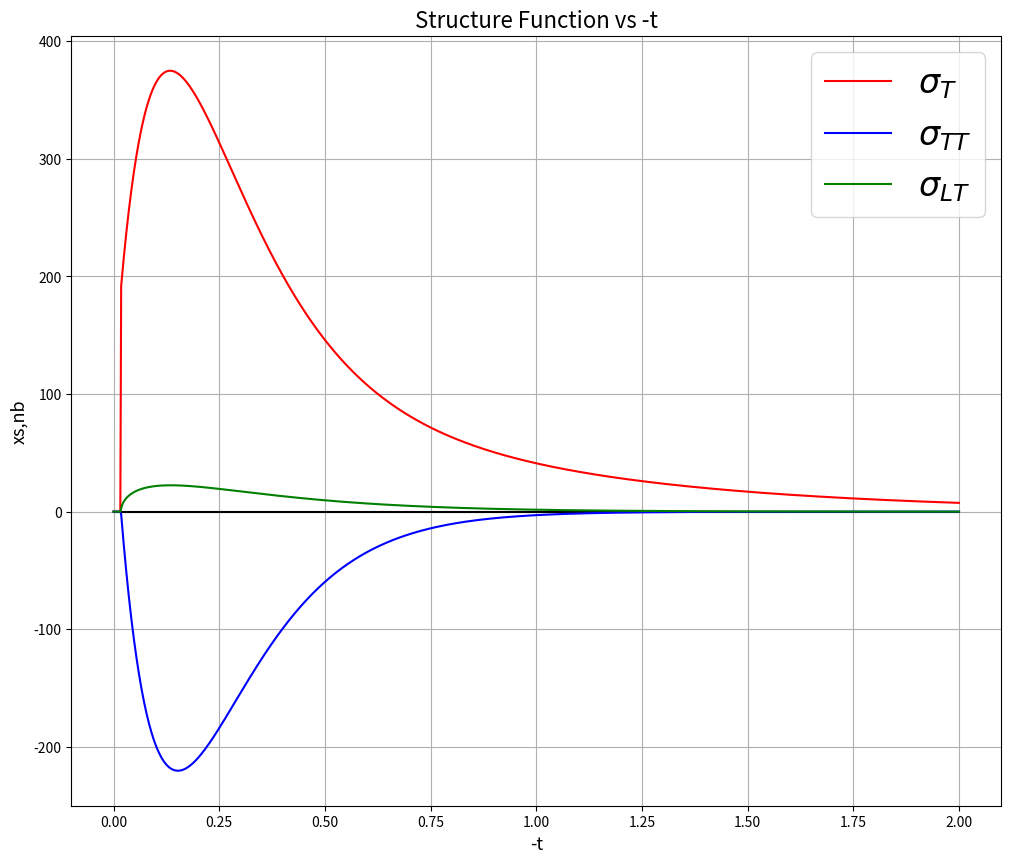
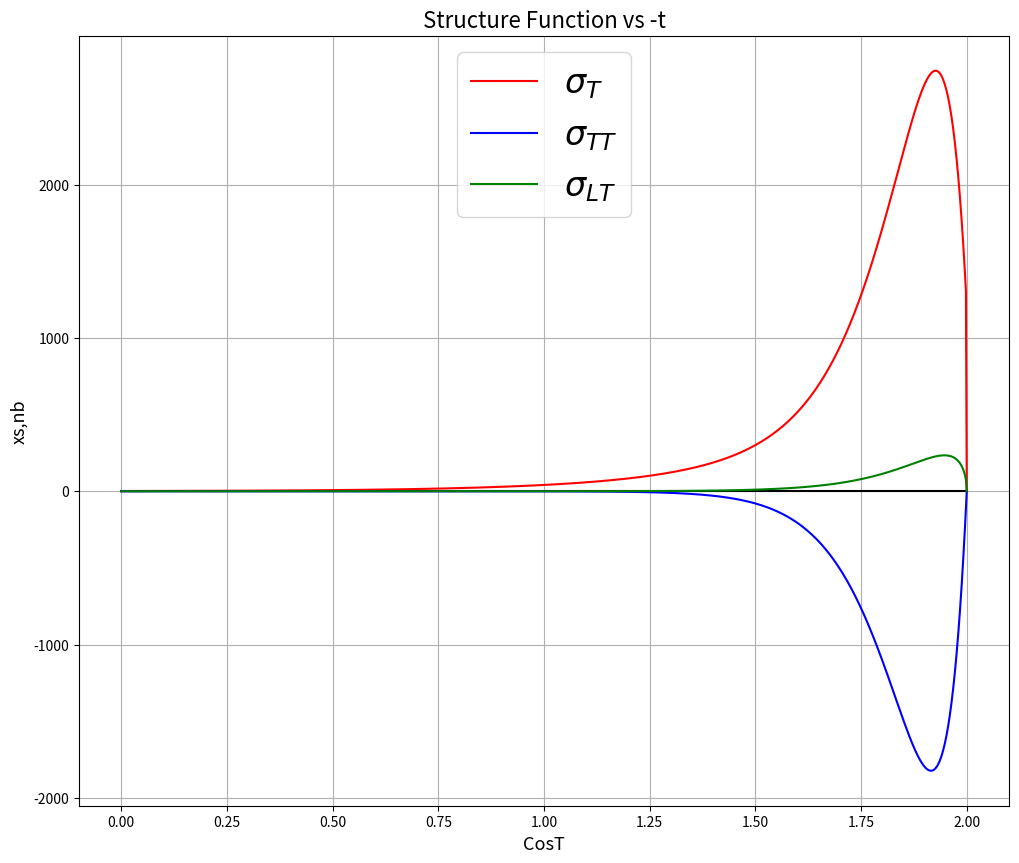

Write Python code to recreate these figures, in order.
#!/usr/bin/python3
import numpy as np
import matplotlib.pyplot as plt
import math

####   Constants
Mp=0.938272
Me=0.0005109989461
Mpi0=0.1349766
Meta=0.547862
Pi=3.1415926536
alpha = 0.00729927
HC2 = 389379.36


par_pi0 = np.array([ 6.2054,  0.8020, -0.1066,  1.8364,  0.00, 94.6474,  3.4426, -1.9769, -0.1324,  0.0000, 17.0001,  2.1228])
par_eta = np.array([ 6.8774,  1.7856, -1.3181,  0.7827,  0.00, 17.7821,  1.1451,   0.0053, 1.5816,  0.0000, 21.9122,  4.0069])
par     = par_pi0
Mmes    = Mpi0

def xsinit(mesonmass):
    global Mmes, par
    if mesonmass > 300.:
       par=par_eta
       Mmes = Meta
    else:
       par=par_pi0
       Mmes = Mpi0
       
def dvmpx(del2,xb,Q2,phi_g,E,heli,mesonmass):
#
#  dsigma/dQ2 dX dt dphi for ep-->ep pi0/eta
# input:
# del2=t (negative GeV^2)           NEGATIVE !!!!
# xb,Q2 x and Q^2 (GeV^2)
# Phi_g angle in the photon frame (radians)
# E beam energy of the electron in GeV
# heli electron helicity -1 or +1
# MESONMASS is the mass of the pi0 or eta
#
    global Mmes, par
    if (mesonmass > 0.300):
       par=par_eta
       Mmes = Meta
    else:
       par=par_pi0
       Mmes = Mpi0
    if xcheck_kine(del2,xb,Q2,E) == False: return(0.0)
    eps=epsilon(xb,Q2,E)
    ds = fluxw(xb,Q2,E)/(2*Pi)*(
        xsigma_T(del2,xb,Q2,E) + eps      * xsigma_L  (del2,xb,Q2,E)
        + eps                             * xsigma_TT (del2,xb,Q2,E) * math.cos(2*phi_g)
        + math.sqrt(2*eps*(1+eps))        * xsigma_LT (del2,xb,Q2,E) * math.cos(phi_g)
        + heli * math.sqrt(2*eps*(1-eps)) * xsigma_LTP(del2,xb,Q2,E) * math.sin(2*phi_g))
    if (ds < 0): ds=0.0
    return(ds)

def dvmpw(cost,W,Q2,phi_g,E,heli,mesonmass):
#
#  dsigma/dQ2 dW dCosT dphi for ep-->ep pi0/eta
# input:
# COST = Cos(Theta*), Theta* is the angle (pi0-gamma* or  p-p')in the CM system
# W is W
# Q2 is Q2
# Phi_g angle in the photon frame (radians)
# E energy of the electron in GeV
# heli electron helicity -1 or +1

    global Mmes, par
    if (mesonmass > 0.300):
       par=par_eta
       Mmes = Meta
    else:
       par=par_pi0
       Mmes = Mpi0
    if (check_kine(cost,W,Q2,E) == False): return(0.0)
    eps=epsilon(xB(Q2,W),Q2,E)
    ds = fluxw(xB(Q2,W),Q2,E)*JACG(Q2,W)/(2*Pi)*(
        sigma_T(cost,W,Q2,E) + eps        * sigma_L  (cost,W,Q2,E)
        + eps                             * sigma_TT (cost,W,Q2,E) * math.cos(2*phi_g)
        + math.sqrt(2*eps*(1+eps))        * sigma_LT (cost,W,Q2,E) * math.cos(  phi_g)
        + heli * math.sqrt(2*eps*(1-eps)) * sigma_LTP(cost,W,Q2,E) * math.sin(2*phi_g))
    if (ds<0): ds=0.0
    return(ds)

def printglobal():
    print('Mass= ',Mmes)
    print('Par = ',par )

def HT(del2,xb,Q2):
    return(par[0] * math.exp((par[1]+par[2]*(math.log(xb)-math.log(0.15)))*del2) * math.pow(Q2,par[3]/2))

def ET(del2,xb,Q2):
    return(par[5]*math.exp((par[6]+par[7]*(math.log(xb)-math.log(0.15)))*del2) * math.pow(Q2,par[8]/2))

def HTEBAR(del2,xb,Q2):
    return(par[10] * math.exp(par[11]*del2))

def xsigma_T(del2,xb,Q2,E):
    if xcheck_kine(del2,xb,Q2,E) == False: return(0.0)
    t0=tminq(Q2,xb)
    ksi=xb/(2-xb) * (1+Mp*Mp/Q2)
    return(4*Pi*alpha/2/phase(Q2,xb)/(Q2*Q2)*(
        (1-ksi*ksi)          * HT(del2,xb,Q2)*HT(del2,xb,Q2) +
        (-del2-t0)/8/(Mp*Mp) * ET(del2,xb,Q2)*ET(del2,xb,Q2)) * HC2)

def xsigma_LT(del2,xb,Q2,E):
    if xcheck_kine(del2,xb,Q2,E) == False: return(0.0)
    t0=tminq(Q2,xb)
    ksi=xb/(2-xb) * (1+Mp*Mp/Q2)
    return(4*Pi*alpha/math.sqrt(2.)/phase(Q2,xb)/math.pow(Q2,3./2.)*
        ksi*math.sqrt(1-ksi*ksi) *
        math.sqrt(-del2-t0)/2/Mp *   HTEBAR(del2,xb,Q2)*HTEBAR(del2,xb,Q2) * HC2)

def xsigma_TT(del2,xb,Q2,E):
    if xcheck_kine(del2,xb,Q2,E) == False: return(0.0)
    t0=tminq(Q2,xb)
    return(-4*Pi*alpha/2/phase(Q2,xb)/(Q2*Q2)*
        (-del2-t0)/8/(Mp*Mp) * ET(del2,xb,Q2)*ET(del2,xb,Q2) * HC2)

def xsigma_L(del2,xb,Q2,E): return(0.0)
def xsigma_LTP(del2,xb,Q2,E): return(0.0)
def xsigma_U(del2,xb,Q2,E): return (xsigma_T(del2,xb,Q2,E)+epsilon(xb,Q2,E)*xsigma_L(del2,xb,Q2,E))

def sigma_L  (cost,W,Q2,E): return(0.0)
def sigma_T  (cost,W,Q2,E): return(JACR(Q2,W)*xsigma_T  (Del2(cost,W,Q2),xB(Q2,W),Q2,E))
def sigma_TT (cost,W,Q2,E): return(JACR(Q2,W)*xsigma_TT (Del2(cost,W,Q2),xB(Q2,W),Q2,E))
def sigma_LT (cost,W,Q2,E): return(JACR(Q2,W)*xsigma_LT (Del2(cost,W,Q2),xB(Q2,W),Q2,E))
def sigma_LTP(cost,W,Q2,E): return(JACR(Q2,W)*xsigma_LTP(Del2(cost,W,Q2),xB(Q2,W),Q2,E))

#def sigma_LT (cost,W,Q2,E): return(2*JACR(Q2,W)*xsigma_LT (Del2(cost,W,Q2),xB(Q2,W),Q2,E))
#def sigma_LTP(cost,W,Q2,E): return(2*JACR(Q2,W)*xsigma_LTP(Del2(cost,W,Q2),xB(Q2,W),Q2,E))

def xcheck_kine(del2,xb,Q2,E):
      xmin1 = Q2/(2*Mp*E)
      xmax1 = 1.0
      nu  = Q2/(2*Mp*xb)
      W2  = Mp**2 + 2*Mp*nu - Q2
      if (W2 <= (Mp+Mmes)*(Mp+Mmes)):                       return(False)
      W   = math.sqrt(W2)
      qmod = math.sqrt(nu*nu + Q2)
      E1cm = Mp*(Mp + nu)/W
      P1cm = Mp*qmod/W
      E2cm = (W2 + Mp*Mp-Mmes*Mmes)/(2*W)
#      print('E2cm ',E2cm) 
      if (E2cm <  Mp):                                      return(False)
      P2cm = math.sqrt(E2cm*E2cm - Mp*Mp)
      del2max = 2*(Mp*Mp - E1cm*E2cm - P1cm*P2cm)
      del2min = 2*(Mp*Mp - E1cm*E2cm + P1cm*P2cm)
#      print('xb ',xb,xmin1,xmax1) 
      if (xb <= xmin1 or xb>=xmax1):                        return(False)
#      print('del2 ',del2,del2min,del2max); 
      if (del2>=del2min or del2<=del2max):                  return(False)
      y=Q2/(2*Mp*xb*E)
      e1=(y*xb*Mp)*(y*xb*Mp) / Q2
      eps=(1.0-y-e1)/(1-y+y*y/2+e1)
      if (eps<= 0. or eps >= 1.):                           return(False)
      ksi=xb/(2-xb)*(1+Mp*Mp/Q2)
      if (ksi >= 1.):                                       return(False)
      return(True)

def   xB(Q2,W):
      return(Q2/(W*W+Q2-Mp*Mp))

def   JACG(Q2,W):
# Jacobian d(cost,W)/d(t,xB)    
      xb=Q2/(W*W+Q2-Mp*Mp)
      return(2*W*xb/(W*W+Q2-Mp*Mp))

def   JACR(Q2,W):
# Jacobian d(Q2,W)/d(Q2.W)
      W2=W*W
      nu  = (W2+Q2-Mp*Mp)/(2*Mp)
      qmod = math.sqrt(nu*nu + Q2)
      E1cm = Mp*(Mp + nu)/W
      E2cm = (W2 + Mp*Mp-Mmes*Mmes)/(2*W)
      P1cm = Mp*qmod/W
      if (E2cm <= Mp):                       return(0.0)
      P2cm = math.sqrt(E2cm*E2cm - Mp*Mp)
      return(2*P1cm*P2cm)

def   check_kine(cost,W,Q2,E):
      W2 = W*W
      xb = Q2/(W2+Q2-Mp*Mp)
      xmin1 = Q2/(2*Mp*E)
      xmax1 = 1.0
      nu  = (W2+Q2-Mp*Mp)/(2*Mp)
      if (W <= (Mp+Mmes)):                       return(False)
      qmod = math.sqrt(nu*nu + Q2)
      if(W2              >= -Q2+2*Mp*E+Mp*Mp):    return(False)
      if(Q2/(4*E*(E-nu)) >= 1.0):                 return(False)
      if(xb              <= Q2/(2*Mp*E)):         return(False)
      if(abs(cost)       >= 1.0):                 return(False)
      xmin1 = Q2/(2*Mp*E)
      xmax1 = 1.0
      E1cm = Mp*(Mp + nu)/W
      P1cm = Mp*qmod/W
      E2cm = (W2 + Mp*Mp-Mmes*Mmes)/(2*W)
      if (E2cm <  Mp):                                      return(False)
      P2cm = math.sqrt(E2cm*E2cm - Mp*Mp)
      del2max = 2*(Mp*Mp - E1cm*E2cm - P1cm*P2cm)
      del2min = 2*(Mp*Mp - E1cm*E2cm + P1cm*P2cm)
      del2=del2min-2*P1cm*P2cm*(1-cost)
      if (xb <= xmin1 or xb>=xmax1):                        return(False)
      if (del2>=del2min or del2<=del2max):                  return(False)
      y=Q2/(2*Mp*xb*E)
      e1=(y*xb*Mp)*(y*xb*Mp) / Q2
      eps=(1.0-y-e1)/(1-y+y*y/2+e1)
      if (eps <= 0. or eps >= 1.):                          return(False)
      ksi=xb/(2-xb)*(1+Mp*Mp/Q2)
      if (ksi >= 1.):                                        return(False)
      return(True)
  
def   Del2(cost,W,Q2):
      W2 = W*W
      xb = Q2/(W2+Q2-Mp*Mp)
      nu  = (W2+Q2-Mp*Mp)/(2*Mp)
      if (W <= (Mp+Mmes)):                       return(0.0)
      qmod = math.sqrt(nu*nu + Q2)

      E1cm = Mp*(Mp + nu)/W
      P1cm = Mp*qmod/W
      E2cm = (W2 + Mp*Mp-Mmes*Mmes)/(2*W)
      if (E2cm <= Mp):                            return(0.0)
      P2cm = math.sqrt(E2cm*E2cm - Mp*Mp)
      del2min = 2*(Mp*Mp - E1cm*E2cm + P1cm*P2cm)
      return       (del2min-2*P1cm*P2cm*(1-cost))


def fluxw(xb,Q2,E):
      y=Q2/(2*Mp*xb*E)
      e1=(y*xb*Mp)*(y*xb*Mp)/Q2
      eps=(1.0-y-e1)/(1-y+y*y/2+e1)
      return(alpha/(2*Pi)*y*y/(1-eps)*(1-xb)/xb/Q2)
  
def epsilon(xb,Q2,E):
      y=Q2/(2*Mp*xb*E)
      e1=(y*xb*Mp)*(y*xb*Mp)/Q2
      return( (1.0-y-e1)/(1-y+y*y/2+e1))

def tminq(Q2,xb):
      if(xb<=0. or xb>=1.):      return(0.0)
      W2 = Q2*(1./xb-1.)+Mp**2
      W=math.sqrt(W2)
      if(W<=Mp+Mmes):           return(0.0)

      E1CM=(W2+Q2+Mp*Mp)/(2*W)
      P1CM=math.sqrt(E1CM*E1CM-Mp*Mp)

      E3CM=(W2-Mmes*Mmes+Mp*Mp)/(2*W)
      P3CM=math.sqrt(E3CM*E3CM-Mp*Mp)
      
      return( -((Q2+Mmes*Mmes)*(Q2+Mmes*Mmes)/4./W2-(P1CM-P3CM)*(P1CM-P3CM)) )
    
def phase(Q2,xb):
      if(xb>=1.):             return(0.0)
      W2=Q2*(1/xb-1.)+Mp*Mp
      W4=W2*W2
      MP2=Mp*Mp
      MP4=MP2*MP2
      Q4=Q2*Q2
      LAMBDA=W4+Q4+MP4+2*W2*Q2-2*W2*MP2+2*Q2*MP2
      if(LAMBDA<=0.):          return(0.0)
      return(16.*Pi*(W2-MP2)*math.sqrt(LAMBDA))
  
#------------------------------------------------------------#

def plotsf(t,fn,xb,Q2,E,label,color):
    xs = t*0
    for i in range(np.size(t)):
        xs[i] = fn(-t[i],xb,Q2,E)
    plt.plot(t,xs,color,label=label)

def plotw(c,fn,w,Q2,E,label,color):
    xs = t*0
    for i in range(np.size(c)):
        xs[i] = fn(c[i],w,Q2,E)
    plt.plot(t,xs,color,label=label)
    
fig=plt.figure(figsize=(12,10),dpi=100)
plt.title("Structure Function vs -t", fontsize='16')	
#plt.plot([1, 2, 3, 4], [6,2,8,4])  #plot the points
plt.xlabel("-t",fontsize='13')	    
plt.ylabel("xs,nb",fontsize='13')
plt.legend(('sigma_T'),loc='upper center')	  
#plt.savefig('Y_X.png')	                  #saves the figure in the present directory
plt.grid()                                          

Ebeam=10.6
Ebeam=24.0
q2=1.14; xb=0.131
t = np.linspace(0., 2., 1000)
plt.plot([0.,2.],[0.,0.],'black')

plotsf(t,xsigma_T, xb,q2,Ebeam,"$\sigma_T$",   'red')
plotsf(t,xsigma_TT,xb,q2,Ebeam,"$\sigma_{TT}$",'blue')
plotsf(t,xsigma_LT,xb,q2,Ebeam,"$\sigma_{LT}$",'green')

plt.legend(loc='upper right', prop={'size': 24})
plt.show(block=False)
plt.savefig('ds_dxB.png')

#-----------------
fig=plt.figure(figsize=(12,10),dpi=100)
plt.title("Structure Function vs -t", fontsize='16')
#plt.plot([1, 2, 3, 4], [6,2,8,4])	                #plot the points
plt.xlabel("-t",fontsize='13')	 
plt.ylabel("xs,nb",fontsize='13')
plt.legend(('sigma_T'),loc='upper center')
plt.grid()                                          
cost=0.9; w=2.2
cst = np.linspace(-1., 1., 1000)
plt.xlabel("CosT",fontsize='13')	            
plt.plot([0.,2.],[0.,0.],'black')

plotw(cst,sigma_T, w,q2,Ebeam,"$\sigma_T$",   'red')
plotw(cst,sigma_TT,w,q2,Ebeam,"$\sigma_{TT}$",'blue')
plotw(cst,sigma_LT,w,q2,Ebeam,"$\sigma_{LT}$",'green')

plt.legend(loc='upper center', prop={'size': 24})
plt.show(block=False)
plt.savefig('ds_dW.png')
